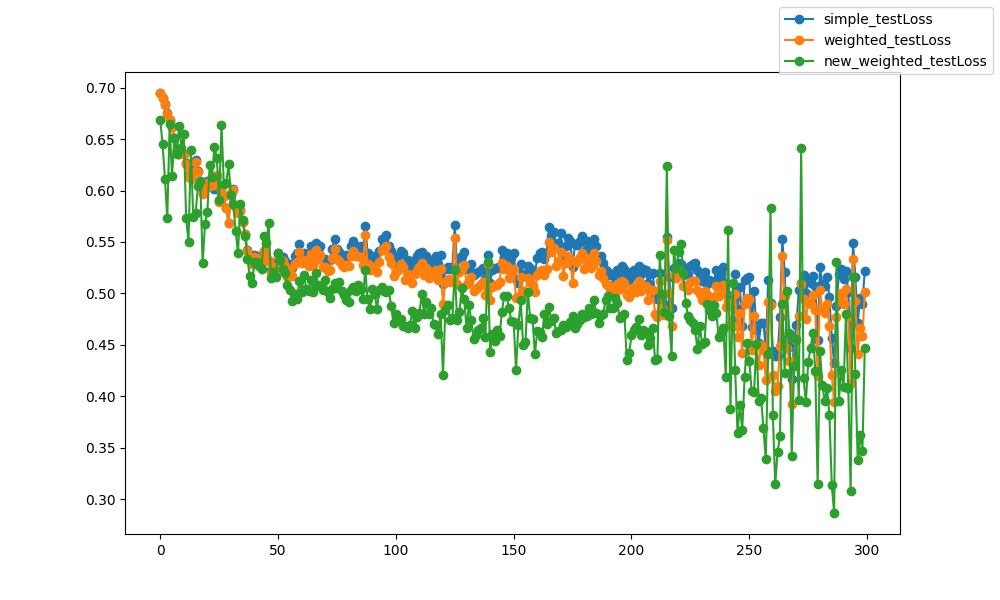

The data file committed next to this chart (first rows):
epoch, epoch, simple_testLoss, weighted_testLoss, new_weighted_testLoss
0, 0, 0.6949, 0.6947, 0.6688
1, 1, 0.6901, 0.6897, 0.6451
2, 2, 0.6839, 0.6834, 0.6113
3, 3, 0.6754, 0.6748, 0.573
4, 4, 0.6689, 0.669, 0.6645
5, 5, 0.662, 0.6616, 0.6142
6, 6, 0.6513, 0.6512, 0.6511
7, 7, 0.6384, 0.6382, 0.6351
8, 8, 0.636, 0.6357, 0.6624
9, 9, 0.6371, 0.6372, 0.6415
10, 10, 0.6358, 0.6355, 0.6553
11, 11, 0.6271, 0.6262, 0.5729
12, 12, 0.6139, 0.6132, 0.5502
13, 13, 0.6118, 0.6115, 0.6395
14, 14, 0.6203, 0.618, 0.5745
15, 15, 0.6292, 0.6277, 0.5778
16, 16, 0.6187, 0.6181, 0.6045
17, 17, 0.6089, 0.6081, 0.6096
18, 18, 0.5978, 0.5966, 0.5296
19, 19, 0.6055, 0.6022, 0.5673
20, 20, 0.609, 0.6078, 0.5792
21, 21, 0.6054, 0.6048, 0.6248
22, 22, 0.6039, 0.6054, 0.6128
23, 23, 0.6013, 0.605, 0.6423
24, 24, 0.6145, 0.6147, 0.632
25, 25, 0.5896, 0.5893, 0.5913
26, 26, 0.5972, 0.6004, 0.6636
27, 27, 0.5944, 0.5951, 0.606
28, 28, 0.5828, 0.5829, 0.6071
29, 29, 0.5681, 0.5687, 0.626
30, 30, 0.5974, 0.5974, 0.5958
31, 31, 0.6013, 0.6006, 0.5872
32, 32, 0.5846, 0.5835, 0.561
33, 33, 0.5791, 0.5782, 0.5389
34, 34, 0.5808, 0.5806, 0.5873
35, 35, 0.5695, 0.5693, 0.571
36, 36, 0.558, 0.5574, 0.5557
37, 37, 0.5425, 0.5408, 0.5336
38, 38, 0.5357, 0.5324, 0.5169
39, 39, 0.5321, 0.5283, 0.5105
40, 40, 0.5374, 0.535, 0.5302
41, 41, 0.5361, 0.5342, 0.531
42, 42, 0.5337, 0.5312, 0.5267
43, 43, 0.5321, 0.5295, 0.5235
44, 44, 0.5409, 0.5408, 0.5561
45, 45, 0.5354, 0.5343, 0.5488
46, 46, 0.5311, 0.5319, 0.5685
47, 47, 0.5229, 0.5196, 0.5152
48, 48, 0.5297, 0.5259, 0.5206
49, 49, 0.5235, 0.5196, 0.5158
50, 50, 0.5396, 0.5368, 0.5389
51, 51, 0.5331, 0.5291, 0.5328
52, 52, 0.5358, 0.5313, 0.5241
53, 53, 0.5315, 0.5266, 0.5199
54, 54, 0.5214, 0.516, 0.5079
55, 55, 0.5289, 0.5223, 0.5028
56, 56, 0.5247, 0.5172, 0.4927
57, 57, 0.5364, 0.5289, 0.4992
58, 58, 0.5392, 0.5306, 0.4942
59, 59, 0.5478, 0.5402, 0.5117
... 240 more rows
